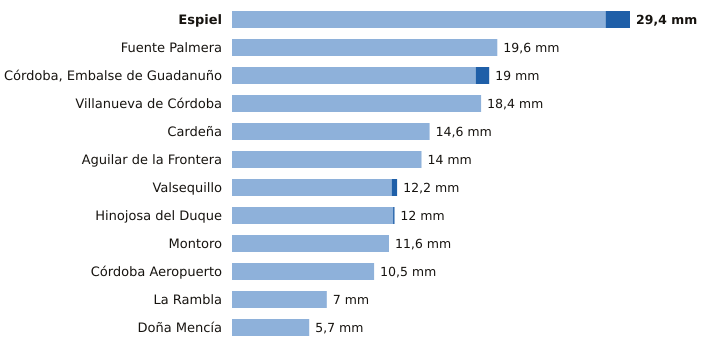

The data file committed next to this chart (first rows):
estacion, provincia, indicativo, mm_6_dias_anteriores, mm_hoy, mm_7_dias, horas_de_hoy
Espiel, Córdoba, 5459X, 27.6, 1.8, 29.4, 5
Fuente Palmera, Córdoba, 5470, 19.6, 0.0, 19.6, 5
Córdoba, Embalse de Guadanuño, Córdoba, 5394X, 18.0, 1.0, 19.0, 6
Villanueva de Córdoba, Córdoba, 5390Y, 18.4, 0.0, 18.4, 6
Cardeña, Córdoba, 5346X, 14.6, 0.0, 14.6, 4
Aguilar de la Frontera, Córdoba, 5624X, 14.0, 0.0, 14.0, 5
Valsequillo, Córdoba, 4263X, 11.8, 0.4, 12.2, 5
Hinojosa del Duque, Córdoba, 4267X, 11.9, 0.1, 12.0, 6
Montoro, Córdoba, 5361X, 11.6, 0.0, 11.6, 5
Córdoba Aeropuerto, Córdoba, 5402, 10.5, 0.0, 10.5, 6
La Rambla, Córdoba, 5625X, 7.0, 0.0, 7.0, 5
Doña Mencía, Córdoba, 5427X, 5.7, 0.0, 5.7, 6
